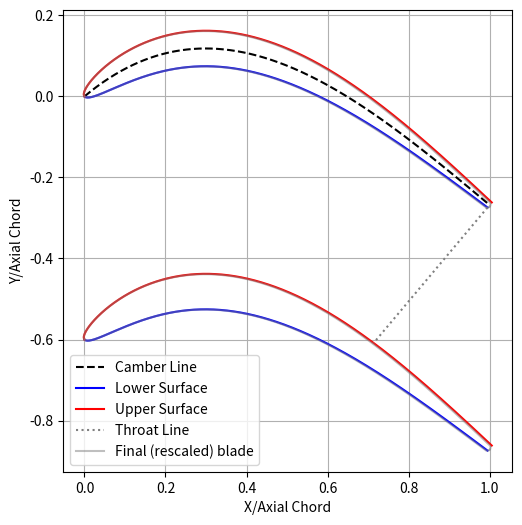

Source code (Python):
#######################################################################
# SIMPLE SCRIPT TO GENERATE A NACA LIKE AIRFOIL #
#######################################################################

import numpy as np
import matplotlib.pyplot as plt
from scipy.interpolate import CubicHermiteSpline

def generate_blade_profile_naca(
    inlet_angle_deg, outlet_angle_deg, stagger_angle_deg,
    t_max_frac, pitch,
    le_thickness_abs=0.0, # Absolute thickness at leading edge (x=0)
    te_thickness_abs=0.0, # Absolute thickness at trailing edge (x=1)
    n_points=1000,plot_me=True
):
    """
    Generates a NACA-like blade profile with controlled leading and trailing edge thickness.

    Args:
        inlet_angle_deg (float): Inlet angle of the camber line in degrees.
        outlet_angle_deg (float): Outlet angle of the camber line in degrees.
        stagger_angle_deg (float): Stagger angle of the blade in degrees.
        t_max_frac (float): Maximum thickness as a fraction of the chord.
        pitch (float): Pitch of the blade (distance between adjacent blades).
        le_thickness_abs (float, optional): Absolute thickness at the leading edge (x=0).
                                            A non-zero value creates a blunt leading edge. Defaults to 0.0.
        te_thickness_abs (float, optional): Absolute thickness at the trailing edge (x=1). Defaults to 0.0.
        n_points (int, optional): Number of points to generate along the chord. Defaults to 300.

    Returns:
        tuple: (x_upper, y_upper, x_lower, y_lower, x_camber, y_camber, throat_distance)
               Coordinates of upper and lower surfaces, camber line, and throat distance.
    """
    # Convert angles from degrees to radians
    inlet_angle = np.radians(inlet_angle_deg)
    outlet_angle = np.radians(outlet_angle_deg)
    stagger_angle = np.radians(stagger_angle_deg)

    # Define leading edge (LE) and trailing edge (TE) coordinates for the camber line
    x_le, y_le = 0.0, 0.0
    x_te, y_te = 1.0, np.tan(stagger_angle)

    # Create a cubic Hermite spline for the camber line
    # This ensures smooth transitions based on inlet and outlet angles.
    s = np.array([0.0, 1.0])
    y_camber = np.array([y_le, y_te])
    dydx = np.array([np.tan(inlet_angle), np.tan(outlet_angle)])
    camber_spline = CubicHermiteSpline(s, y_camber, dydx)

    # Generate points along the chord (x-axis)
    x = np.linspace(0, 1, n_points)
    y_camber_vals = camber_spline(x)
    dy_dx = camber_spline.derivative()(x)

    # Calculate normals to the camber line
    # These normals are used to offset the thickness perpendicular to the camber line.
    norm = np.sqrt(1 + dy_dx**2)
    nx = -dy_dx / norm # X-component of normal vector
    ny = 1 / norm       # Y-component of normal vector

    # Standard NACA 4-digit thickness distribution (naturally zero at LE and TE)
    def naca_thickness_base(xn):
        """
        Calculates the normalized thickness for a NACA 4-digit airfoil.
        Returns values between 0 and ~0.126 (max at x~0.3).
        """
        return (
            0.2969 * np.sqrt(xn)
            - 0.1260 * xn
            - 0.3516 * xn**2
            + 0.2843 * xn**3
            - 0.085 * xn**4
        )

    # Calculate the base thickness, scaled by t_max_frac
    thickness_base = 5 * t_max_frac * naca_thickness_base(x)

    # Create a cubic polynomial for smoothly adding leading/trailing edge thickness.
    # The polynomial P(x) is designed such that:
    # P(0) = le_thickness_abs (desired thickness at LE)
    # P(1) = te_thickness_abs (desired thickness at TE)
    # P'(0) = 0 (zero derivative at LE for smooth transition)
    # P'(1) = 0 (zero derivative at TE for smooth transition)
    # The coefficients A, B, C, D are derived from these conditions.
    A = 2 * (le_thickness_abs - te_thickness_abs)
    B = -3 * (le_thickness_abs - te_thickness_abs)
    C = 0
    D = le_thickness_abs

    thickness_correction = A * x**3 + B * x**2 + C * x + D

    # Combine the base NACA thickness with the polynomial correction
    thickness = thickness_base + thickness_correction

    # Ensure thickness values are non-negative
    thickness[thickness < 0] = 0

    # Calculate upper and lower surface coordinates by offsetting from the camber line
    x_upper = x + 0.5 * thickness * nx
    y_upper = y_camber_vals + 0.5 * thickness * ny
    x_lower = x - 0.5 * thickness * nx
    y_lower = y_camber_vals - 0.5 * thickness * ny

    # Trailing Edge Arc Closure:
    # The original code uses an arc to close the trailing edge.
    # The radius of this arc is now based on the calculated thickness at the trailing edge.
    # If te_thickness_abs is 0, a small default radius is used to prevent issues.
    if thickness[-1] > 0:
        radius = thickness[-1] / 2
    else:
        radius = 0.001 # Small default radius if TE thickness is effectively zero

    theta = np.linspace(0, 2 * np.pi, 100) # Full circle for finding intersection points
    x_arc = x[-1] + radius * np.cos(theta)
    y_arc = y_camber_vals[-1] + radius * np.sin(theta)

    # Calculate and plot throat (minimum passage width)
    throat_search_length = 10.0 # Length to search for throat
    x_throat_line = np.linspace(x_lower[-1], x_lower[-1] - nx[-1] * throat_search_length, n_points)
    y_throat_line = np.linspace(y_lower[-1], y_lower[-1] - ny[-1] * throat_search_length, n_points)

    min_dist_sq = np.inf
    x_throat_point, y_throat_point = 0, 0 # Initialize variables

    # Find the closest point on the upper surface of the adjacent blade to the lower surface of the current blade
    for x_t, y_t in zip(x_throat_line, y_throat_line):
        for x_u, y_u in zip(x_upper, y_upper - pitch): # Upper surface of adjacent blade
            d_sq = (x_t - x_u)**2 + (y_t - y_u)**2
            if d_sq < min_dist_sq:
                min_dist_sq = d_sq
                x_throat_point, y_throat_point = x_u, y_u

    throat_distance = np.linalg.norm([[x_throat_point - x_lower[-1]], [y_throat_point - y_lower[-1]]])

    if plot_me:
        # --- Plotting for visualization ---
        fig, ax = plt.subplots(figsize=(10, 6))

        ax.plot(x, y_camber_vals, 'k--', label='Camber Line') # Plot camber line

        # Plot upper and lower surfaces, shifted by pitch for visualization of multiple blades
        for i in range(2):
            ax.plot(x_lower, y_lower - i * pitch, 'b', label='Lower Surface' if i == 0 else "")
            ax.plot(x_upper, y_upper - i * pitch, 'r', label='Upper Surface' if i == 0 else "")
        ax.plot([x_lower[-1], x_throat_point], [y_lower[-1], y_throat_point], color='grey', linestyle=':', label='Throat Line')
        # ax.scatter(x_throat_point, y_throat_point, color='purple', zorder=5, label='Throat Point')

    # Find intersection points of the trailing edge arc with the upper and lower surfaces
    dist_squared_lower = (x_arc - x_lower[-1])**2 + (y_arc - y_lower[-1])**2
    i_closest_lower = np.argmin(dist_squared_lower)
    dist_squared_upper = (x_arc - x_upper[-1])**2 + (y_arc - y_upper[-1])**2
    i_closest_upper = np.argmin(dist_squared_upper)

    # Concatenate the main profile with the trailing edge arc to close the profile
    # The arc points are ordered to correctly connect the upper and lower surfaces.
    x_arc_outer = np.concatenate((x_arc[:i_closest_upper][::-1], x_arc[i_closest_lower:-1][::-1]))
    y_arc_outer = np.concatenate((y_arc[:i_closest_upper][::-1], y_arc[i_closest_lower:-1][::-1]))
    n_add = x_arc_outer.shape[0]

    te_idx = n_add // 2 # Index for the point on the arc that aligns with the camber line

    # Append the arc points to the profile coordinates
    x = np.append(x, x_arc_outer[te_idx])
    y_camber_vals = np.append(y_camber_vals, y_arc_outer[te_idx])
    x_upper = np.concatenate((x_upper, x_arc_outer[:n_add//2 + 1]))
    y_upper = np.concatenate((y_upper, y_arc_outer[:n_add//2 + 1]))
    x_lower = np.concatenate((x_lower, np.flip(x_arc_outer[n_add//2:])))
    y_lower = np.concatenate((y_lower, np.flip(y_arc_outer[n_add//2:])))

    # Re-scale the profile to ensure the chord length remains 1.0 after adding the TE arc.
    # The scale factor is the x-coordinate of the new trailing edge point.
    scale_factor = x_arc_outer[te_idx]
    if scale_factor == 0: # Prevent division by zero if TE arc is problematic
        scale_factor = 1.0

    # normalize such that last camber x value is at 1.0 exactly.
    x_upper /= scale_factor
    y_upper /= scale_factor
    x_lower /= scale_factor
    y_lower /= scale_factor
    x /= scale_factor
    y_camber_vals /= scale_factor
    throat_distance /= scale_factor

    if plot_me:
        for i in range(2):
            ax.plot(x_lower, y_lower - i * pitch, 'grey', alpha=0.5, label='Final (rescaled) blade' if i == 0 else "")
            ax.plot(x_upper, y_upper - i * pitch, 'grey', alpha=0.5, label=None)
        ax.set_aspect('equal', adjustable='box') # Maintain aspect ratio
        ax.set_xlabel('X/Axial Chord')
        ax.set_ylabel('Y/Axial Chord')
        ax.legend()
        ax.grid(True)
        fname_fig = 'blade.png'
        plt.show()
        # plt.savefig(fname_fig,dpi=300)
        # print('Exported:',fname_fig)
        # --- End Plotting ---

    return x_upper, y_upper, x_lower, y_lower, x, y_camber_vals, throat_distance

if __name__ == '__main__':

    x_upper, y_upper, \
    x_lower, y_lower, \
    x_camber, y_camber, \
    throat = \
    generate_blade_profile_naca(
        inlet_angle_deg=40,
        outlet_angle_deg=-40,
        stagger_angle_deg=-15,
        t_max_frac=0.175,
        pitch=0.6,
        le_thickness_abs=0.0, # Sharp LE
        te_thickness_abs=0.00  # Sharp TE
    )